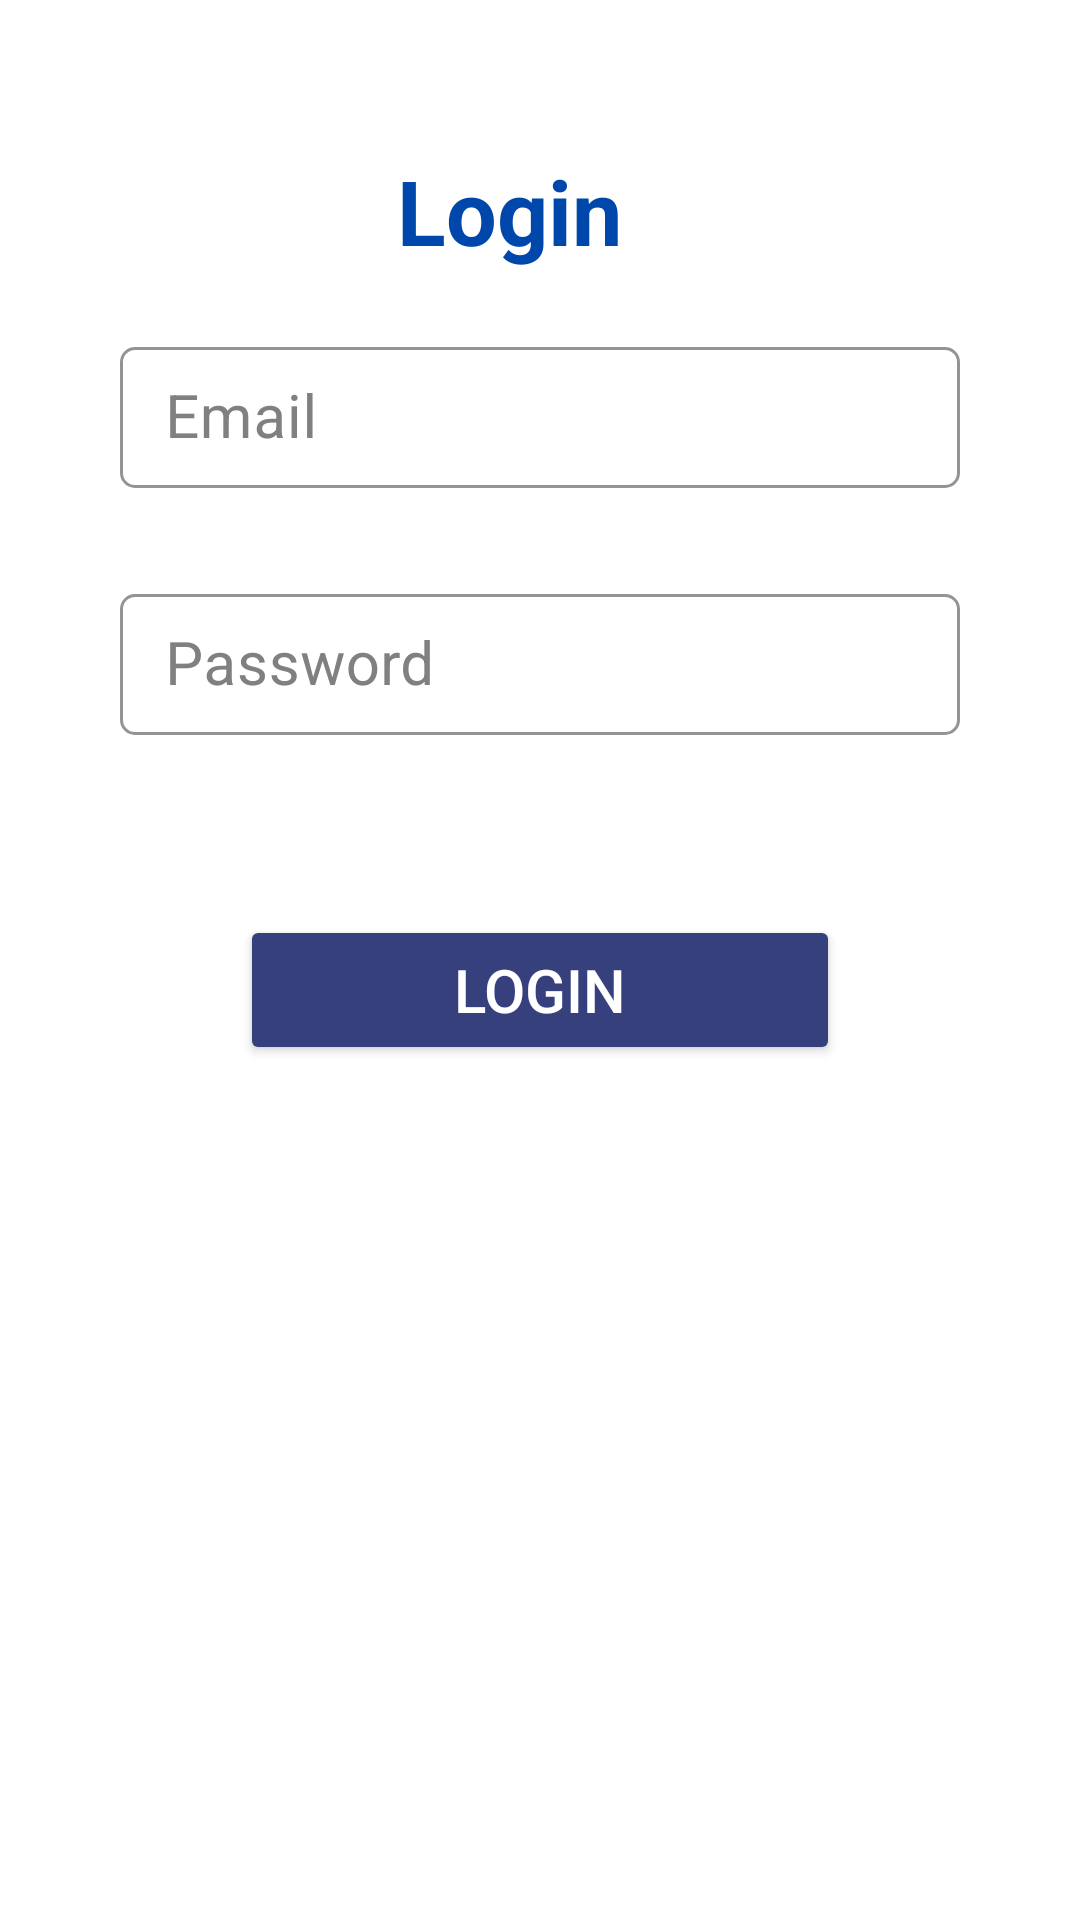

Write the Android layout XML for this screen, with the resource values it uses.
<!-- AndroidManifest.xml: application theme Theme.JobProfile -->
<!-- res/layout/activity_login.xml -->
<?xml version="1.0" encoding="utf-8"?>
<LinearLayout xmlns:android="http://schemas.android.com/apk/res/android"
    xmlns:app="http://schemas.android.com/apk/res-auto"
    xmlns:tools="http://schemas.android.com/tools"
    android:layout_width="match_parent"
    android:layout_height="match_parent"
    tools:context=".Login"
    android:orientation="vertical">

    <TextView
        android:id="@+id/tv"
        android:layout_width="wrap_content"
        android:layout_height="wrap_content"
        android:layout_gravity="center"
        android:layout_marginLeft="40dp"
        android:layout_marginRight="50dp"
        android:layout_marginTop="50dp"
        android:text="Login"
        android:textColor="#0047AB"
        android:textSize="30sp"
        android:textStyle="bold" />

    <com.google.android.material.textfield.TextInputLayout
        style="@style/Widget.MaterialComponents.TextInputLayout.OutlinedBox"
        android:layout_width="match_parent"
        android:layout_height="wrap_content"
        android:layout_gravity="center"
        android:layout_marginLeft="40dp"
        android:layout_marginRight="40dp"
        android:layout_marginTop="20dp"
        android:layout_marginBottom="20dp"
        android:gravity="center"
        android:textColorHint=" #808080"
        app:boxCornerRadiusBottomEnd="5dp"
        app:boxCornerRadiusBottomStart="5dp"
        app:boxCornerRadiusTopEnd="5dp"
        app:boxCornerRadiusTopStart="5dp"
        app:boxStrokeColor="@color/black">

        <com.google.android.material.textfield.TextInputEditText
            android:id="@+id/email"
            android:layout_width="match_parent"
            android:layout_height="wrap_content"
            android:drawablePadding="10dp"
            android:hint="Email"
            android:imeOptions="actionNext"
            android:inputType="text"
            android:paddingStart="15dp"
            android:paddingTop="10dp"
            android:paddingEnd="10dp"
            android:paddingBottom="10dp"
            android:singleLine="true"
            android:textColor="@color/black"
            android:textColorHint="@color/black"
            android:textSize="20sp"
            tools:ignore="HardcodedText" />

    </com.google.android.material.textfield.TextInputLayout>

    <com.google.android.material.textfield.TextInputLayout
        style="@style/Widget.MaterialComponents.TextInputLayout.OutlinedBox"
        android:layout_width="match_parent"
        android:layout_height="wrap_content"
        android:layout_gravity="center"
        android:layout_marginLeft="40dp"
        android:layout_marginRight="40dp"
        android:layout_marginTop="10dp"
        android:layout_marginBottom="20dp"
        android:gravity="center"
        android:textColorHint="#808080"
        app:boxCornerRadiusBottomEnd="5dp"
        app:boxCornerRadiusBottomStart="5dp"
        app:boxCornerRadiusTopEnd="5dp"
        app:boxCornerRadiusTopStart="5dp"
        app:boxStrokeColor="@color/black">

        <com.google.android.material.textfield.TextInputEditText
            android:id="@+id/password"
            android:layout_width="match_parent"
            android:layout_height="wrap_content"
            android:drawablePadding="10dp"
            android:hint="Password"
            android:imeOptions="actionNext"
            android:inputType="text"
            android:paddingStart="15dp"
            android:paddingTop="10dp"
            android:paddingEnd="10dp"
            android:paddingBottom="10dp"
            android:singleLine="true"
            android:textColor="@color/black"
            android:textColorHint="@color/black"
            android:textSize="20sp"
            tools:ignore="HardcodedText" />

    </com.google.android.material.textfield.TextInputLayout>

    <Button
        android:id="@+id/login"
        android:layout_width="200dp"
        android:layout_height="50dp"
        android:layout_gravity="center"
        android:layout_marginTop="40dp"
        android:layout_marginBottom="10dp"
        android:text="Login"
        android:textColor="@color/white"
        android:textSize="20dp"
        app:backgroundTint="#35407C" />



</LinearLayout>
<!-- resources referenced by this layout -->
<resources>
  <style name="Theme.JobProfile" parent="Theme.MaterialComponents.DayNight.DarkActionBar">
          
          <item name="colorPrimary">@color/purple_500</item>
          <item name="colorPrimaryVariant">@color/purple_700</item>
          <item name="colorOnPrimary">@color/white</item>
          
          <item name="colorSecondary">@color/teal_200</item>
          <item name="colorSecondaryVariant">@color/teal_700</item>
          <item name="colorOnSecondary">@color/black</item>
          
          <item name="android:statusBarColor" tools:targetApi="l">?attr/colorPrimaryVariant</item>
          
      </style>
  <!-- not gathered from this repository: default colours our renderer supplied (Android Studio template values) -->
  <color name="purple_500">#FF6200EE</color>
  <color name="purple_700">#FF3700B3</color>
  <color name="teal_200">#FF03DAC5</color>
  <color name="teal_700">#FF018786</color>
  <color name="black">#FF000000</color>
  <color name="white">#FFFFFFFF</color>
</resources>
